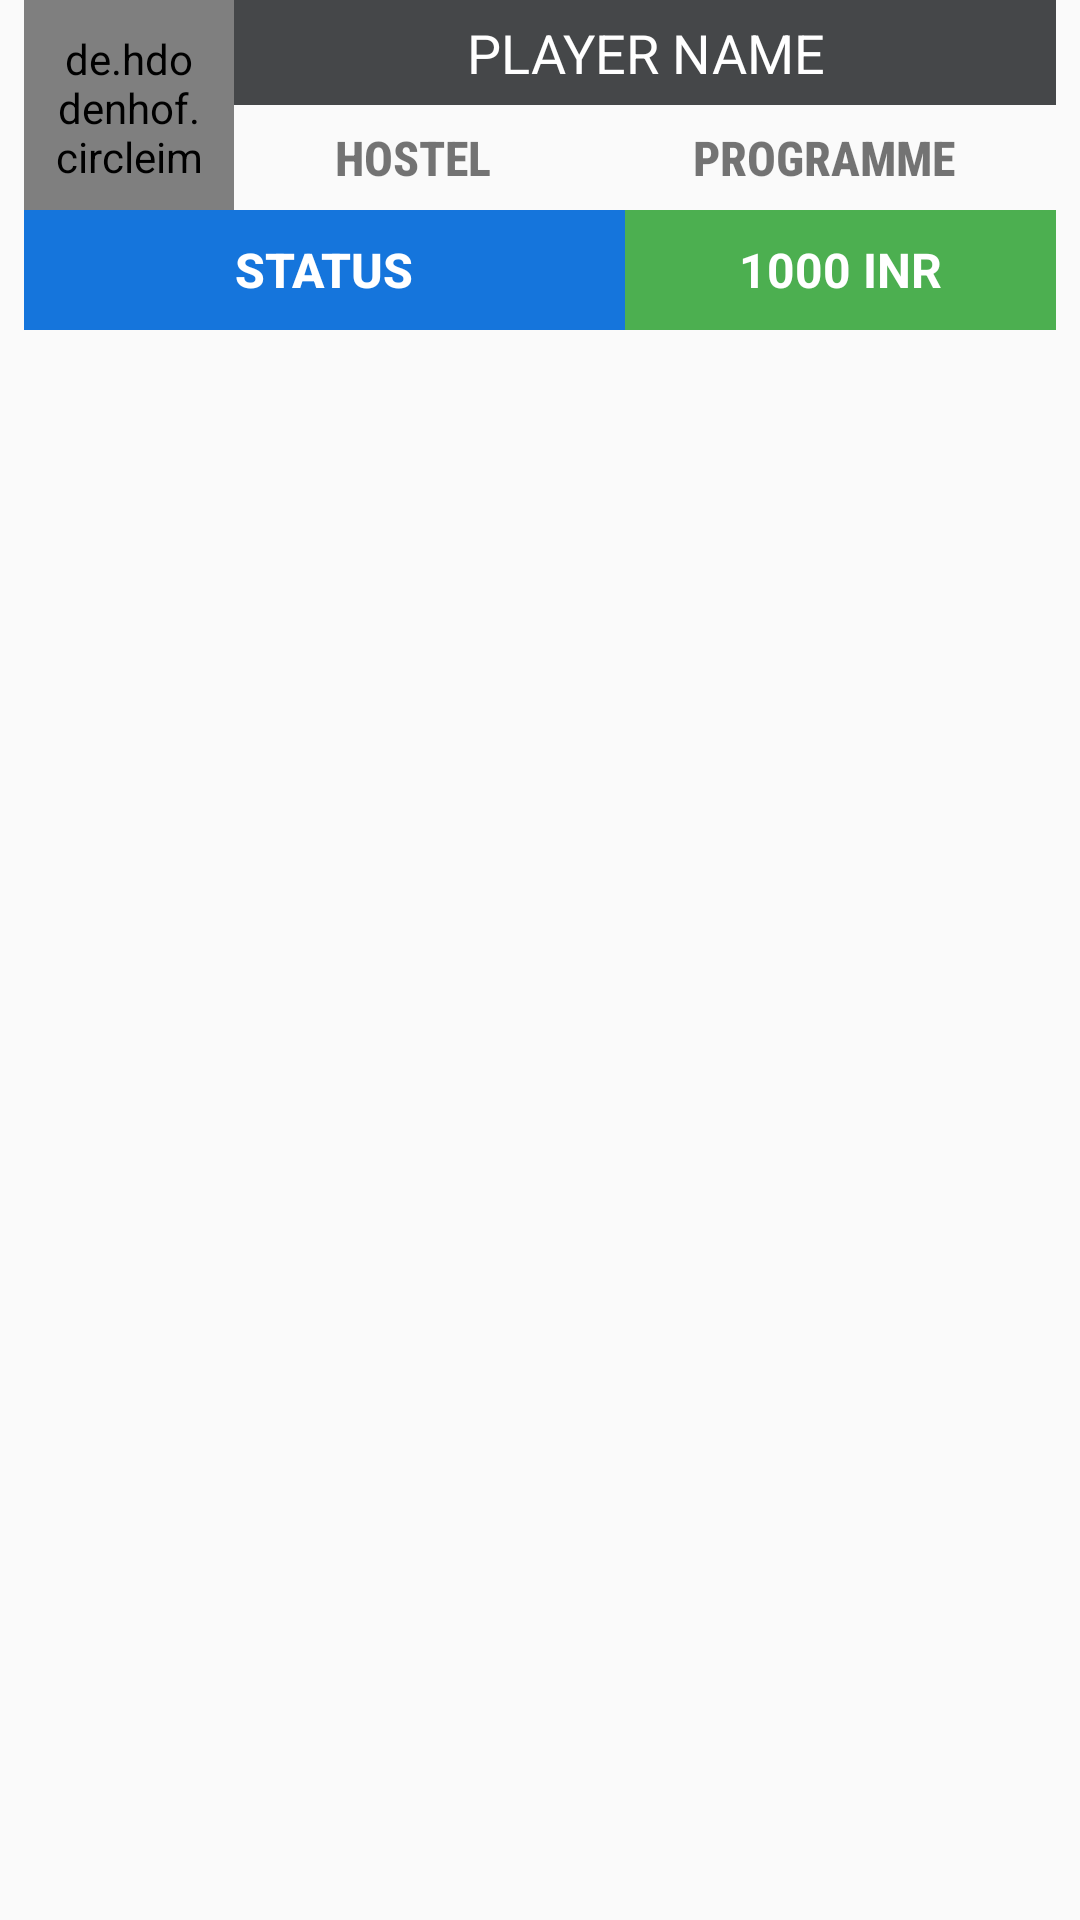

Here is an Android app screen rendered from its layout file. Give the layout XML and the strings, colors and styles it references.
<!-- AndroidManifest.xml: application theme AppTheme -->
<!-- res/layout/player_item.xml -->
<?xml version="1.0" encoding="utf-8"?>
<LinearLayout xmlns:android="http://schemas.android.com/apk/res/android"
    xmlns:app="http://schemas.android.com/apk/res-auto"
    android:orientation="vertical"
    android:layout_width="match_parent"
    android:layout_height="110dp"
    android:layout_marginTop="1dp"
    android:layout_marginBottom="16dp">


    <LinearLayout
        android:layout_width="match_parent"
        android:layout_height="wrap_content"
        android:orientation="vertical"
        android:layout_marginLeft="8dp"
        android:layout_marginRight="8dp">

        <LinearLayout
            android:layout_width="match_parent"
            android:layout_height="wrap_content"
            android:orientation="horizontal">

            <de.hdodenhof.circleimageview.CircleImageView
                android:layout_width="70dp"
                android:layout_height="70dp"
                android:padding="10dp"
                android:src="@drawable/profile"
                android:id="@+id/imagePlayer"
                app:civ_border_width="1dp"
                app:civ_border_color="#FCFEFF"
                android:background="#454749"
                />

            <LinearLayout
                android:layout_width="match_parent"
                android:layout_height="70dp"
                android:orientation="vertical">

                <TextView
                    android:id="@+id/playerName"
                    android:layout_width="match_parent"
                    android:layout_height="35dp"
                    android:text="Player Name"
                    android:textSize="18sp"
                    android:textAlignment="center"
                    android:gravity="center"
                    android:textAllCaps="true"
                    android:textColor="@color/statusBarWhite"
                    android:background="#454749"/>

                <LinearLayout
                    android:layout_width="match_parent"
                    android:layout_height="35dp"
                    android:orientation="horizontal">

                    <TextView
                        android:id="@+id/playerHostel"
                        android:layout_width="wrap_content"
                        android:layout_height="match_parent"
                        android:text="Hostel"
                        android:textAllCaps="true"
                        android:fontFamily="sans-serif-condensed-medium"
                        android:textStyle="bold"
                        android:textSize="16sp"
                        android:textAlignment="center"
                        android:gravity="center"
                        android:layout_weight="50"/>

                    <TextView
                        android:id="@+id/playerProgramme"
                        android:layout_width="wrap_content"
                        android:layout_height="match_parent"
                        android:text="Programme"
                        android:textAllCaps="true"
                        android:fontFamily="sans-serif-condensed-medium"
                        android:textStyle="bold"
                        android:textSize="16sp"
                        android:textAlignment="center"
                        android:gravity="center"
                        android:layout_weight="50"/>

                </LinearLayout>

            </LinearLayout>



        </LinearLayout>

        <LinearLayout
            android:layout_width="match_parent"
            android:layout_height="40dp"
            android:orientation="horizontal">

            <TextView
                android:id="@+id/sellingStatus"
                android:layout_width="wrap_content"
                android:layout_height="match_parent"
                android:text="Status"
                android:textColor="@color/statusBarWhite"
                android:textAlignment="center"
                android:gravity="center"
                android:textSize="16sp"
                android:textAllCaps="true"
                android:layout_weight="65"
                android:background="#1575DC"
                android:fontFamily="sans-serif-medium"
                android:textStyle="bold"
                android:layout_gravity="center_vertical"/>

            <TextView
                android:id="@+id/sellingAmount"
                android:layout_width="wrap_content"
                android:layout_height="match_parent"
                android:text="1000 INR"
                android:textAlignment="center"
                android:gravity="center"
                android:textSize="16sp"
                android:textAllCaps="true"
                android:layout_weight="35"
                android:background="#4CAF50"
                android:textStyle="bold"
                android:textColor="@color/statusBarWhite"/>


        </LinearLayout>

    </LinearLayout>







</LinearLayout>
<!-- resources referenced by this layout -->
<resources>
  <color name="statusBarWhite">#FFFFFF</color>
  <style name="AppTheme" parent="Theme.AppCompat.Light.NoActionBar">
          
          <item name="colorPrimary">@color/colorPrimary</item>
          <item name="colorPrimaryDark">@color/colorPrimaryDark</item>
          <item name="colorAccent">@color/colorAccent</item>
      </style>
  <color name="colorPrimary">#6200EE</color>
  <color name="colorPrimaryDark">#177DCB</color>
  <color name="colorAccent">#03DAC5</color>
</resources>
